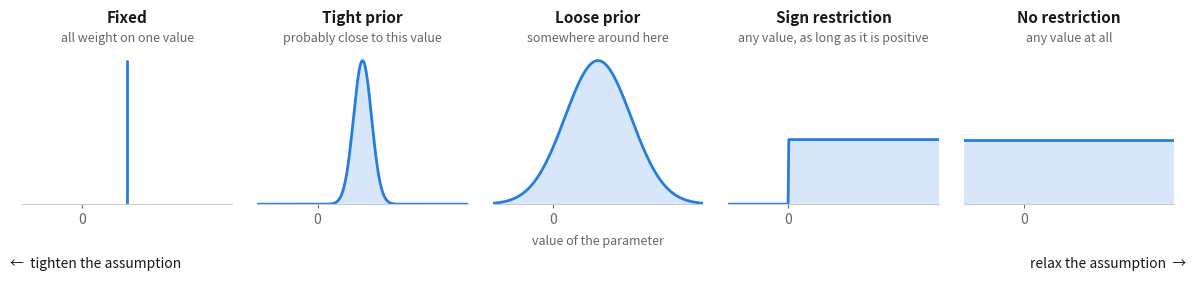

Reproduce this figure in Python. (Note: this script raises an exception after producing the figure.)
"""Draws docs/figures/prior_strength.svg: one parameter under priors of decreasing strength.

Schematic only. Each panel is scaled to its own peak, so heights are not comparable between panels.
Run: python docs/figures/prior_strength.py
"""
from pathlib import Path

import matplotlib
matplotlib.use("Agg")
import matplotlib.pyplot as plt
import numpy as np
from scipy.stats import norm

SURFACE, TEXT, TEXT_SECONDARY, SERIES = "#ffffff", "#191919", "#666666", "#257de0"
X_MIN, X_MAX, VALUE = -2.0, 5.0, 1.5

x = np.linspace(X_MIN, X_MAX, 300)
flat = np.full_like(x, 0.45)
bell = lambda sd: norm.pdf(x, VALUE, sd) / norm.pdf(VALUE, VALUE, sd)  # scaled so the peak is 1
panels = [  # (title, subtitle, curve height, or None for the single-value spike)
    ("Fixed", "all weight on one value", None),
    ("Tight prior", "probably close to this value", bell(0.3)),
    ("Loose prior", "somewhere around here", bell(1.1)),
    ("Sign restriction", "any value, as long as it is positive", np.where(x > 0, flat, 0.0)),
    ("No restriction", "any value at all", flat),
]

plt.rcParams.update({"svg.fonttype": "none", "font.family": "sans-serif", "font.size": 10})
fig, axes = plt.subplots(1, len(panels), figsize=(12, 2.9), sharex=True, facecolor=SURFACE)

for ax, (title, subtitle, height) in zip(axes, panels):
    if height is None:
        ax.plot([VALUE, VALUE], [0, 1], color=SERIES, linewidth=2, solid_capstyle="round")
    else:
        ax.fill_between(x, 0, height, color=SERIES, alpha=0.18, linewidth=0)
        ax.plot(x, height, color=SERIES, linewidth=2)
    ax.set_title(title, color=TEXT, fontsize=11, fontweight="bold", pad=22)
    ax.text(0.5, 1.06, subtitle, transform=ax.transAxes, ha="center", va="bottom", color=TEXT_SECONDARY, fontsize=9)
    ax.set_xlim(X_MIN, X_MAX)
    ax.set_ylim(0, 1.05)
    ax.set_yticks([])
    ax.set_xticks([0])
    ax.tick_params(axis="x", colors=TEXT_SECONDARY, length=3)
    ax.set_facecolor(SURFACE)
    for side in ("left", "right", "top"):
        ax.spines[side].set_visible(False)
    ax.spines["bottom"].set_color("#cccccc")

fig.text(0.5, 0.10, "value of the parameter", ha="center", color=TEXT_SECONDARY, fontsize=9)
fig.text(0.01, 0.02, "←  tighten the assumption", ha="left", color=TEXT, fontsize=10)
fig.text(0.99, 0.02, "relax the assumption  →", ha="right", color=TEXT, fontsize=10)
fig.subplots_adjust(left=0.02, right=0.98, top=0.76, bottom=0.24, wspace=0.12)

out = Path(__file__).with_name("prior_strength.svg")
fig.savefig(out, facecolor=SURFACE)
print(f"wrote {out}")
